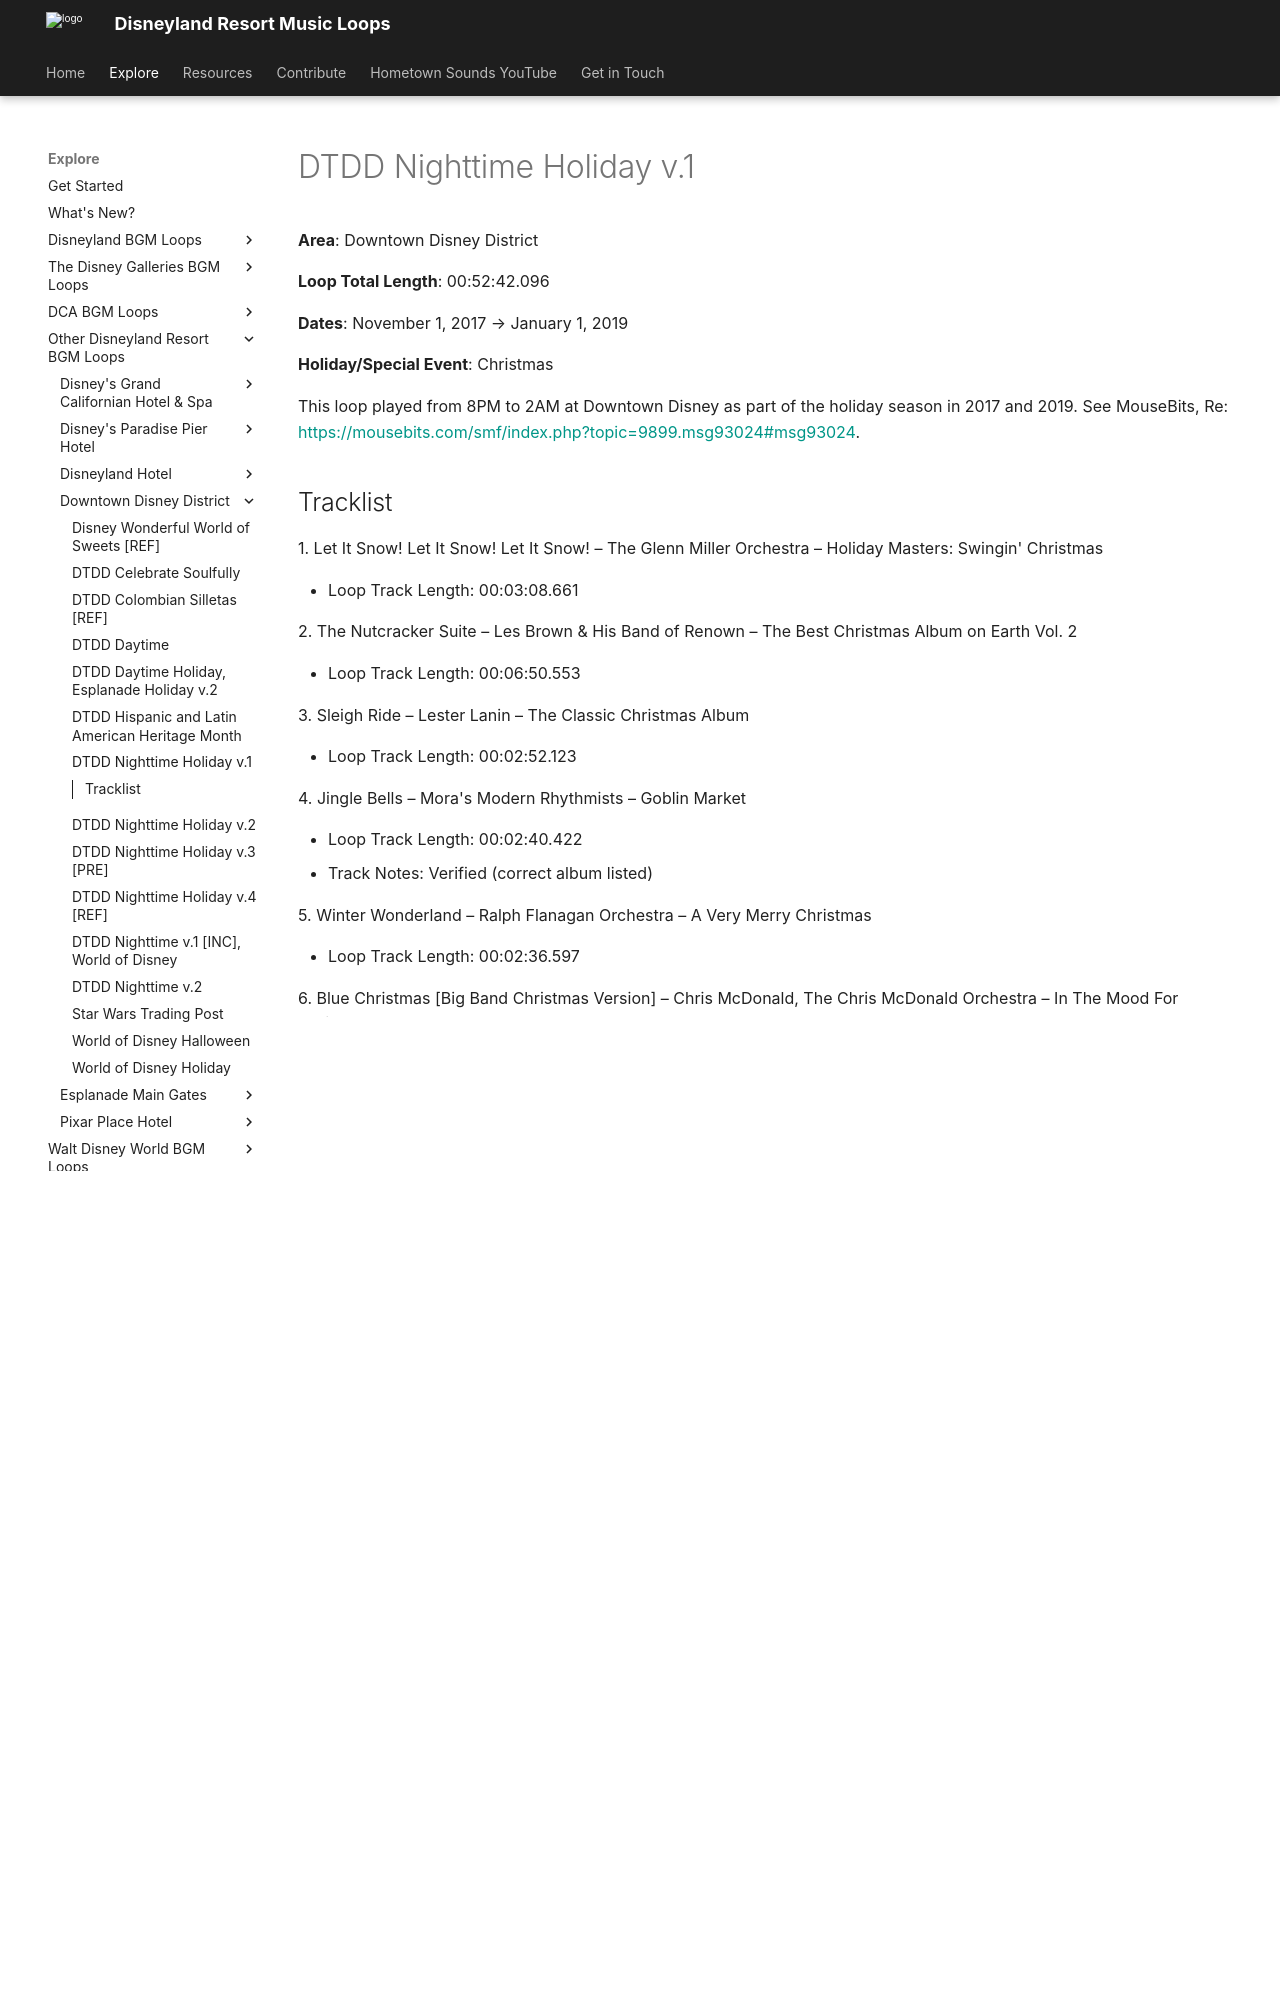

repository: SSrustworthy/DLRML-docs · page: explore/Other/Downtown Disney District/DTDD_Nighttime_Holiday_v_1/index.html · generator: mkdocs

# DTDD Nighttime Holiday v.1

**Area**: Downtown Disney District

**Loop Total Length**: 00:52:42.096

**Dates**: November 1, 2017 → January 1, 2019

**Holiday/Special Event**: Christmas

This loop played from 8PM to 2AM at Downtown Disney as part of the holiday season in 2017 and 2019. See MouseBits, Re: [https://mousebits.com/smf/index.php?topic=9899.msg93024#msg93024](https://mousebits.com/smf/index.php?topic=9899.msg93024#msg93024).
